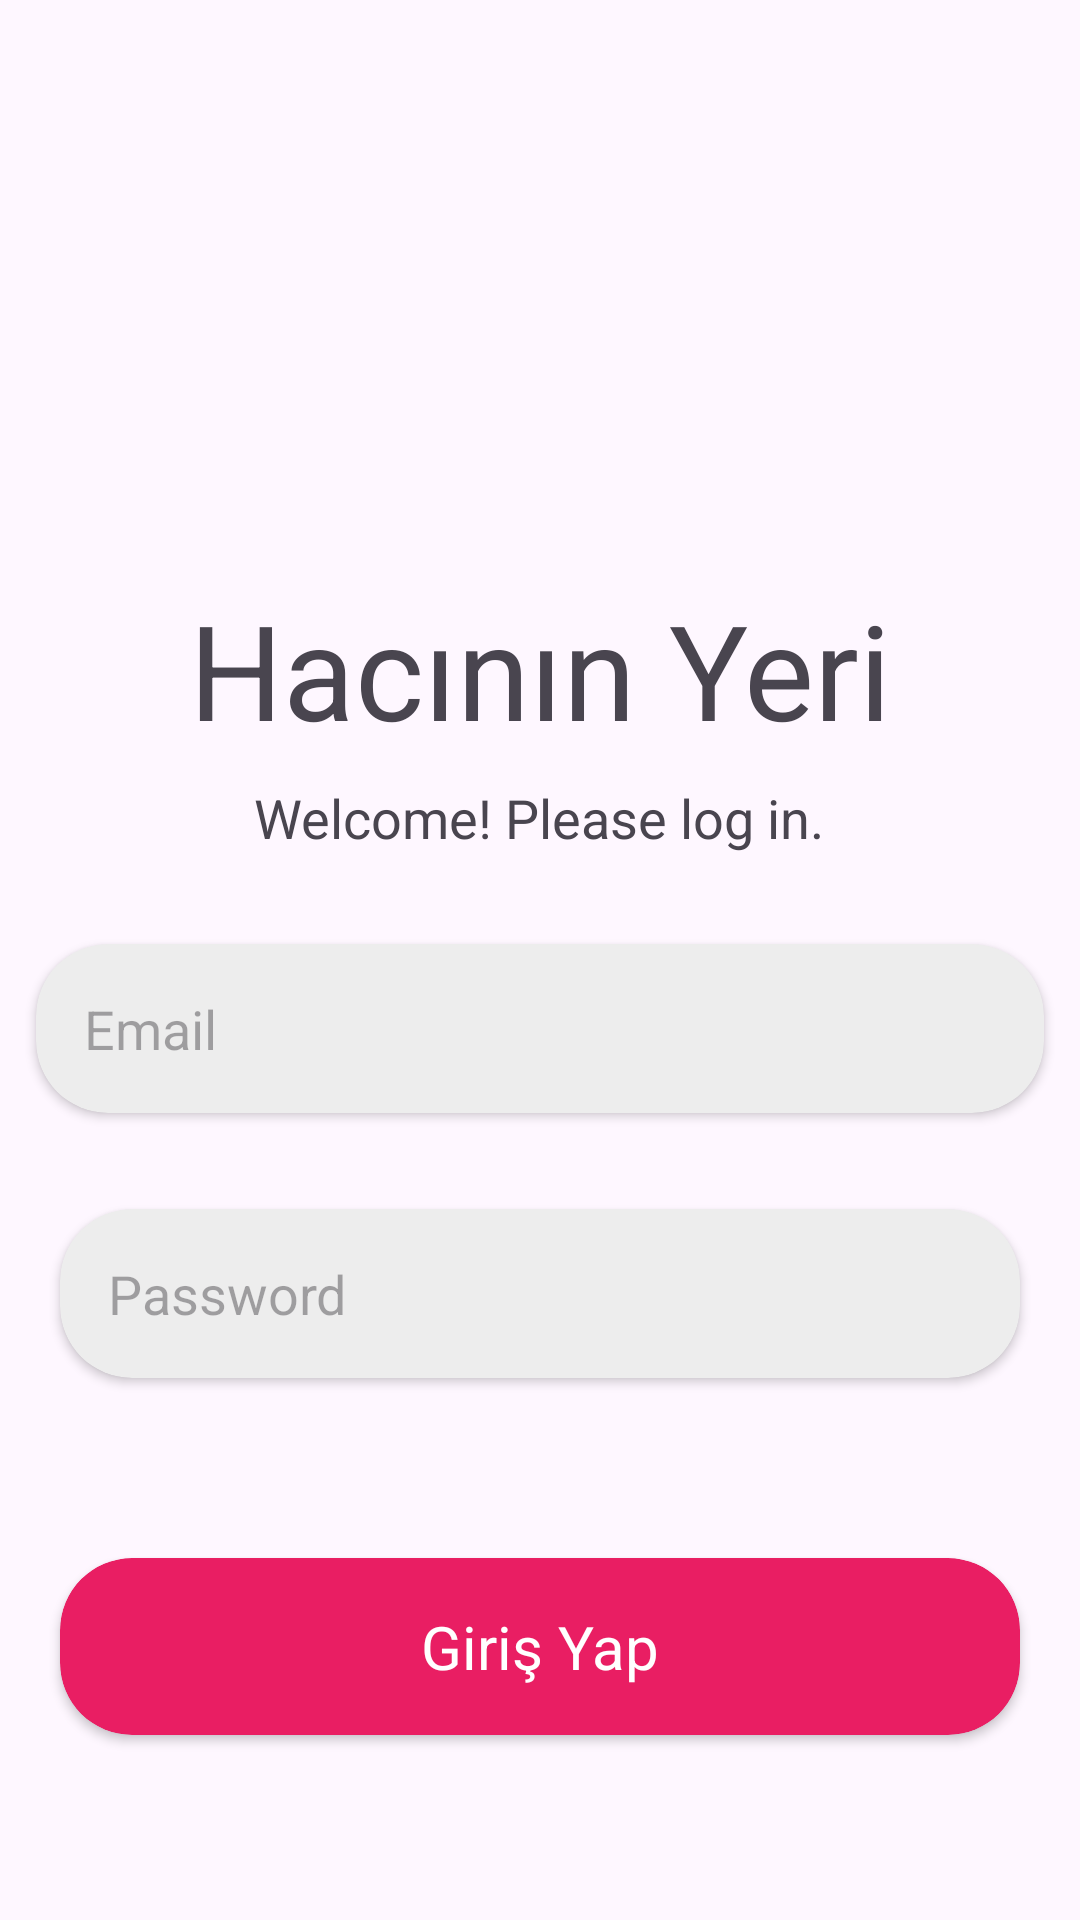

Android layout source for this screen:
<!-- AndroidManifest.xml: application theme Theme.HacininYeri -->
<!-- res/layout/activity_login.xml -->
<?xml version="1.0" encoding="utf-8"?>
<LinearLayout xmlns:android="http://schemas.android.com/apk/res/android"
    xmlns:app="http://schemas.android.com/apk/res-auto"
    xmlns:tools="http://schemas.android.com/tools"
    android:orientation="vertical"
    android:gravity="center"
    android:layout_width="match_parent"
    android:layout_height="match_parent">

    <ImageView
        android:id="@+id/imageView"
        android:layout_width="200dp"
        android:layout_height="200dp"
        app:srcCompat="@drawable/fryingpan"
        tools:srcCompat="@drawable/fryingpan" />

    <TextView
        android:id="@+id/title"
        android:layout_width="wrap_content"
        android:layout_height="wrap_content"
        android:layout_below="@+id/imageView"
        android:layout_marginTop="-16dp"
        android:paddingTop="10dp"
        android:text="Hacının Yeri"
        android:textSize="44sp" />

    <TextView
        android:id="@+id/subtitle"
        android:layout_width="wrap_content"
        android:layout_height="wrap_content"
        android:layout_below="@id/title"
        android:layout_marginTop="0dp"
        android:paddingTop="8dp"
        android:text="Welcome! Please log in."
        android:textSize="18sp" />


    <androidx.cardview.widget.CardView
        android:id="@+id/cardview"
        android:layout_width="match_parent"
        android:layout_height="wrap_content"
        android:layout_marginStart="20dp"
        android:layout_marginTop="30dp"
        android:layout_marginEnd="20dp"
        android:layout_alignParentBottom="true"
        android:layout_marginHorizontal="12dp"
        android:layout_marginBottom="12dp"
        app:cardCornerRadius="24dp"
        app:cardBackgroundColor="#EDEDED">
        <EditText
            android:id="@+id/et_LoginMail"
            android:layout_width="match_parent"
            android:layout_height="wrap_content"
            android:hint="Email"
            android:background="@drawable/shape_textfield_noborders"
            android:inputType="text"
            android:layout_weight="1"
            android:maxLines="1"
            android:padding="16dp" />
    </androidx.cardview.widget.CardView>


    <androidx.cardview.widget.CardView
        android:id="@+id/cardview1"
        android:layout_width="match_parent"
        android:layout_height="wrap_content"
        android:layout_margin="20dp"
        app:cardCornerRadius="24dp"
        app:cardBackgroundColor="#EDEDED">
        <EditText
            android:id="@+id/et_LoginPassword"
            android:layout_width="match_parent"
            android:layout_height="wrap_content"
            android:hint="Password"
            android:background="@drawable/shape_textfield_noborders"
            android:inputType="text"
            android:layout_weight="1"
            android:maxLines="1"
            android:padding="16dp" />
    </androidx.cardview.widget.CardView>




    <androidx.cardview.widget.CardView
        android:id="@+id/buttonLogin"
        android:layout_width="match_parent"
        android:layout_height="wrap_content"
        app:cardCornerRadius="24dp"
        android:layout_marginStart="20dp"
        android:layout_marginTop="40dp"
        android:layout_marginEnd="20dp"
        android:layout_marginBottom="20dp"
        app:cardBackgroundColor="#E91E63">

        <TextView
            android:layout_width="wrap_content"
            android:layout_height="wrap_content"
            android:layout_gravity="center"
            android:padding="16dp"
            android:text="Giriş Yap"
            android:textColor="#FFFFFF"
            android:textSize="20sp">

        </TextView>
    </androidx.cardview.widget.CardView>

    <TextView
        android:id="@+id/tv_state"
        android:textSize="16dp"
        android:layout_width="wrap_content"
        android:layout_height="wrap_content"
        android:text="" />

    <TextView
        android:id="@+id/textCreateAccount"
        android:layout_width="wrap_content"
        android:layout_height="wrap_content"
        android:layout_marginTop="21dp"
        android:paddingTop="20dp"
        android:text="Don't have an account? Create one"
        android:textColor="#000000" />

</LinearLayout>
<!-- resources referenced by this layout -->
<resources>
  <style name="Theme.HacininYeri" parent="Base.Theme.HacininYeri" />
  <style name="Base.Theme.HacininYeri" parent="Theme.Material3.DayNight.NoActionBar">
          
          
      </style>
</resources>
